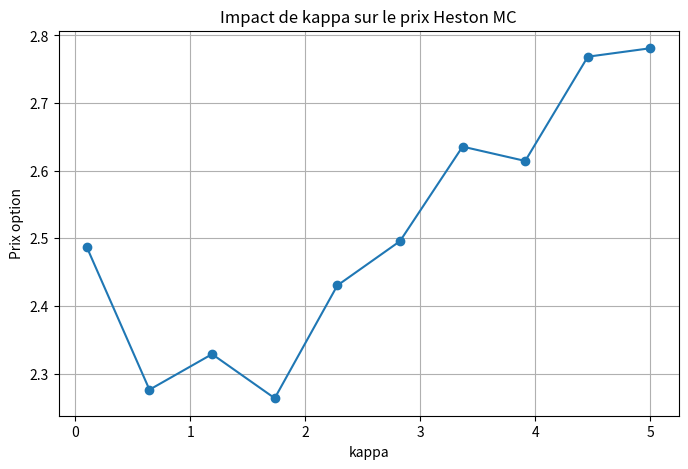
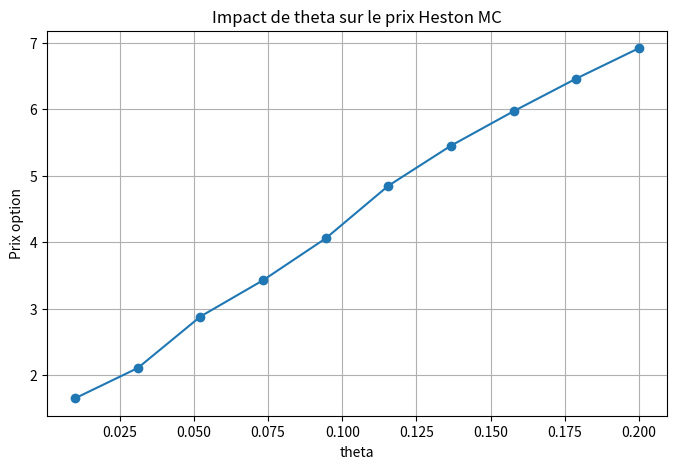
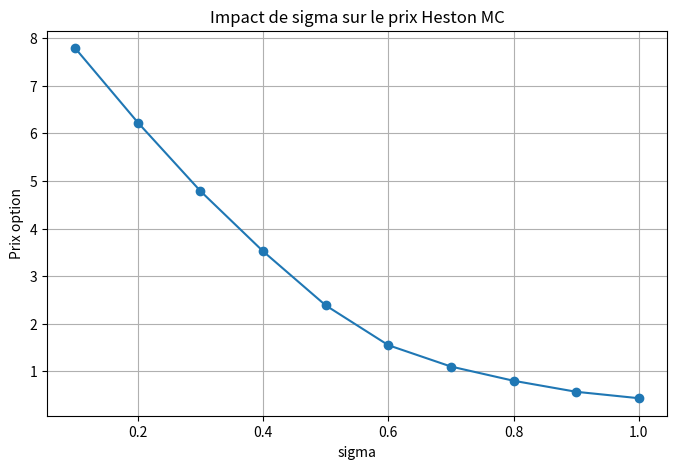
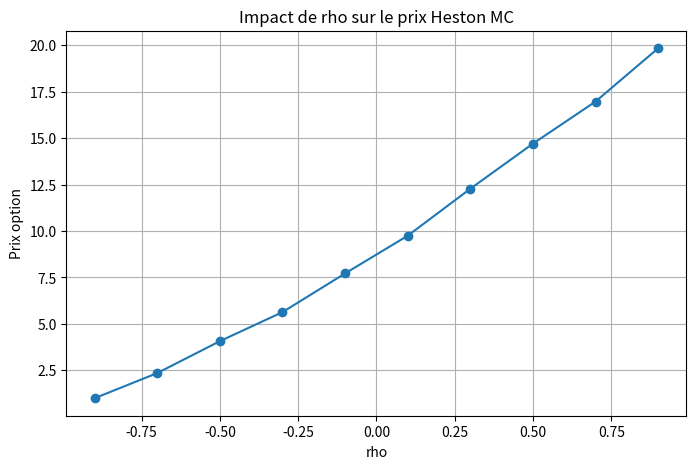
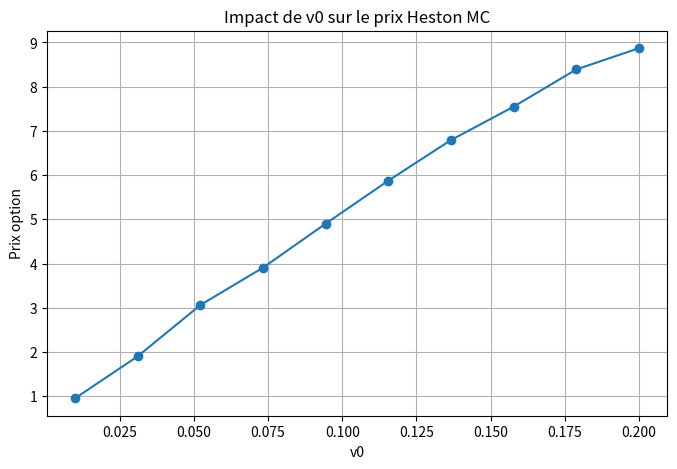

Reproduce these figures in Python, in order.
"""
Fonction qui montre l'influence des paramètres sur le prix d'une option avec le modèle de Heston

à faire : 
- appeler la fonction (formule fermée)
- combiener ce fichier avec celui qui fait la même chose avec la volatilité implicite

"""

import numpy as np
import matplotlib.pyplot as plt

# [redacted]
def heston_mc_price(
    S0, K, T, r,
    kappa, theta, sigma, rho, v0,
    option_type="call",
    n_paths=20000,
    n_steps=100
):
    dt = T / n_steps
    prices = np.full(n_paths, S0, dtype=np.float64)  # bien préciser float64
    variances = np.full(n_paths, v0, dtype=np.float64)

    for _ in range(n_steps):
        Z1 = np.random.normal(size=n_paths)
        Z2 = rho * Z1 + np.sqrt(1 - rho**2) * np.random.normal(size=n_paths)

        variances = np.maximum(
            variances + kappa * (theta - variances) * dt + sigma * np.sqrt(np.maximum(variances, 0)) * np.sqrt(dt) * Z2,
            0
        )
        prices *= np.exp((r - 0.5 * variances) * dt + np.sqrt(variances * dt) * Z1)

    if option_type == "call":
        payoff = np.maximum(prices - K, 0)
    else:
        payoff = np.maximum(K - prices, 0)

    price = np.exp(-r * T) * np.mean(payoff)
    return price

# Paramètres fixes
S0 = 150
K = 150
T = 0.5
r = 0.02
option_type = "call"

# Valeurs de base des paramètres Heston
base_params = {
    'kappa': 2.0,
    'theta': 0.04,
    'sigma': 0.5,
    'rho': -0.7,
    'v0': 0.04
}

# Pour chaque paramètre, on varie autour de sa valeur de base
param_ranges = {
    'kappa': np.linspace(0.1, 5, 10),
    'theta': np.linspace(0.01, 0.2, 10),
    'sigma': np.linspace(0.1, 1.0, 10),
    'rho': np.linspace(-0.9, 0.9, 10),
    'v0': np.linspace(0.01, 0.2, 10),
}

# Trace un graphique par paramètre
for param_name, values in param_ranges.items():
    prices = []
    print(f"Calculs pour {param_name}...")
    for val in values:
        params = base_params.copy()
        params[param_name] = val
        price = heston_mc_price(
            S0, K, T, r,
            params['kappa'], params['theta'], params['sigma'], params['rho'], params['v0'],
            option_type=option_type,
            n_paths=20000,
            n_steps=100
        )
        prices.append(price)
    
    plt.figure(figsize=(8,5))
    plt.plot(values, prices, marker='o')
    plt.title(f"Impact de {param_name} sur le prix Heston MC")
    plt.xlabel(param_name)
    plt.ylabel("Prix option")
    plt.grid(True)
    plt.show()
